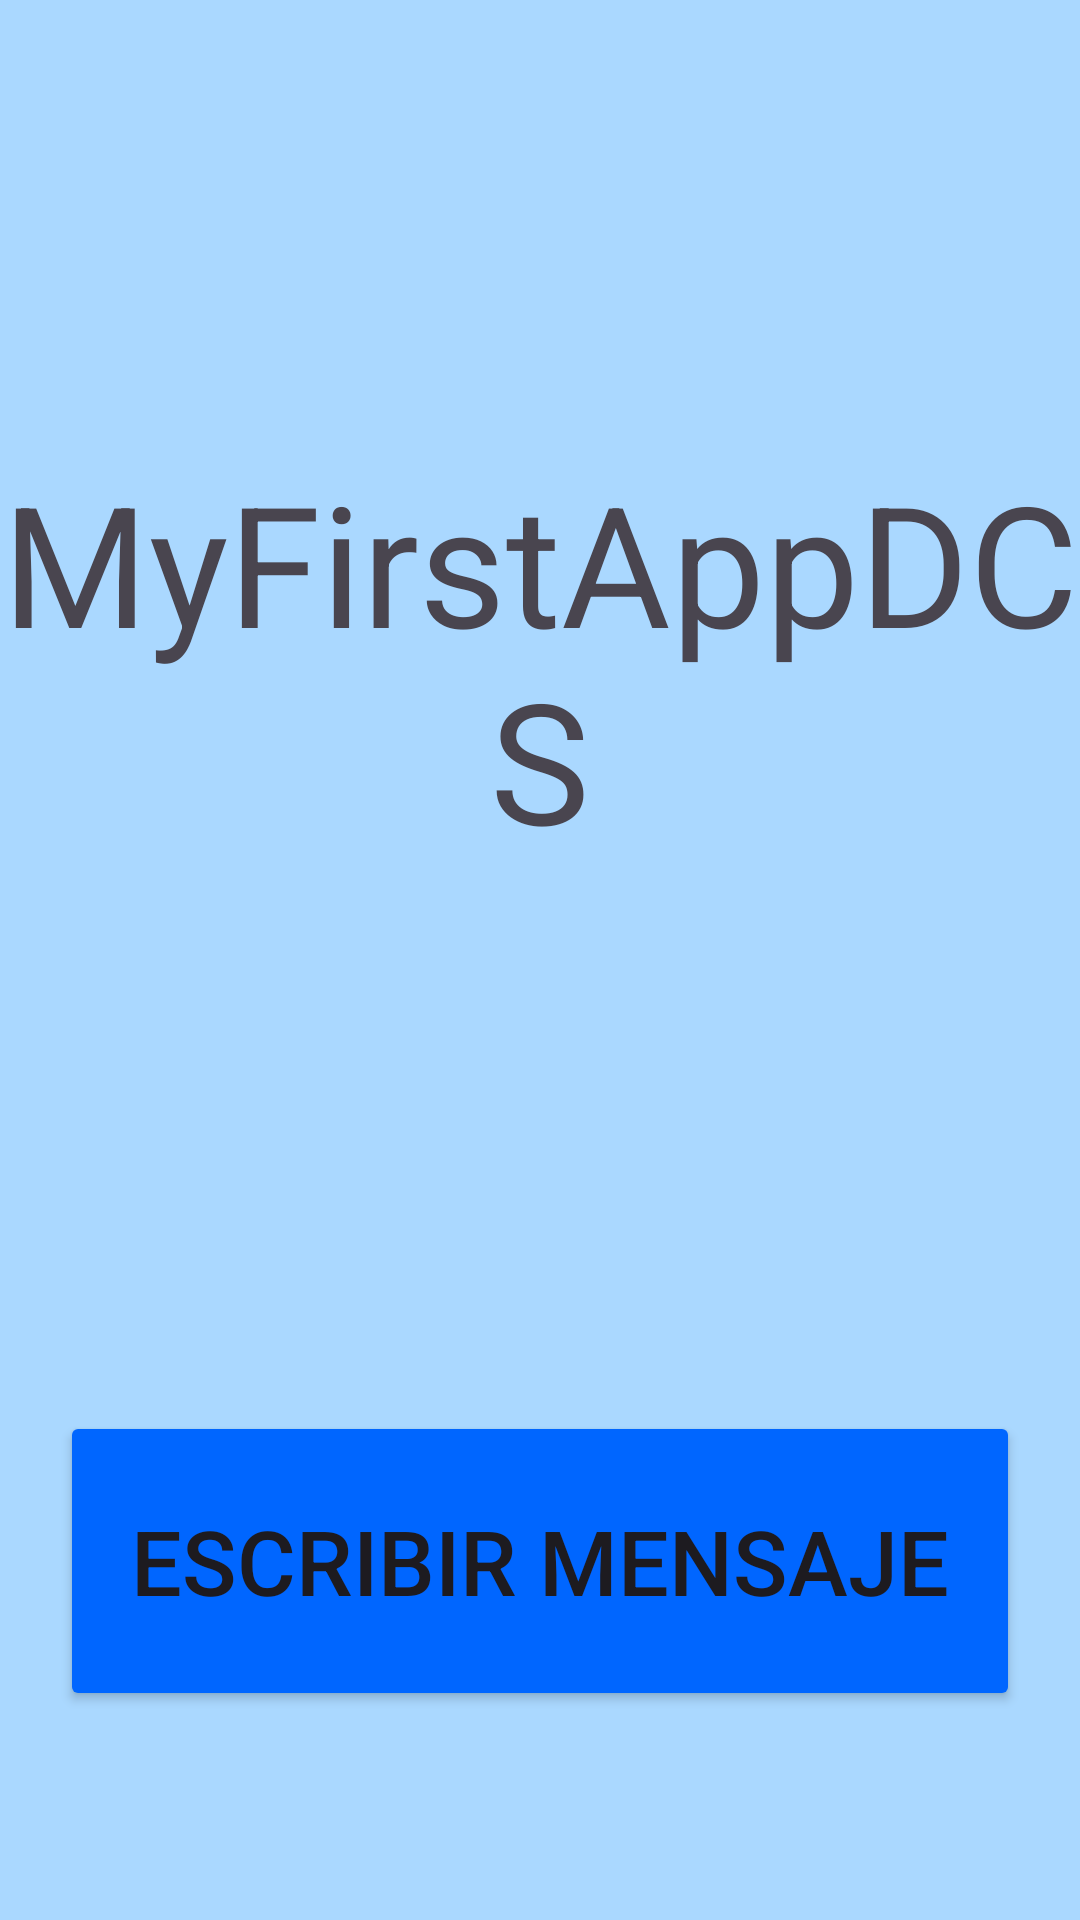

The Android layout XML behind this screen, and the referenced resources:
<!-- AndroidManifest.xml: application theme Theme.MyFirstAppTUSINICIALES -->
<!-- res/layout/activity_main.xml -->
<?xml version="1.0" encoding="utf-8"?>
<androidx.constraintlayout.widget.ConstraintLayout xmlns:android="http://schemas.android.com/apk/res/android"
    xmlns:app="http://schemas.android.com/apk/res-auto"
    xmlns:tools="http://schemas.android.com/tools"
    android:id="@+id/main"
    android:layout_width="match_parent"
    android:layout_height="match_parent"
    tools:context=".MainActivity">

    <LinearLayout
        android:layout_width="match_parent"
        android:layout_height="match_parent"
        android:background="@color/blueFondo"
        android:orientation="vertical"
        tools:layout_editor_absoluteX="-6dp"
        tools:layout_editor_absoluteY="1dp">

        <TextView
            android:id="@+id/textView"
            android:layout_width="match_parent"
            android:layout_height="wrap_content"
            android:layout_marginTop="150dp"
            android:layout_marginBottom="160dp"
            android:text="MyFirstAppDCS"
            android:textAlignment="center"
            android:textAppearance="@style/TextAppearance.AppCompat.Display3" />

        <Button
            android:id="@+id/buttonwrite"
            android:layout_width="match_parent"
            android:layout_height="wrap_content"
            android:layout_margin="20dp"
            android:height="100dp"
            android:backgroundTint="@color/blueButton"
            android:text="Escribir Mensaje"
            android:textSize="30dp" />

    </LinearLayout>
</androidx.constraintlayout.widget.ConstraintLayout>
<!-- resources referenced by this layout -->
<resources>
  <color name="blueButton">#0066FF</color>
  <color name="blueFondo">#AAD8FF</color>
  <style name="Theme.MyFirstAppTUSINICIALES" parent="Base.Theme.MyFirstAppTUSINICIALES" />
  <style name="Base.Theme.MyFirstAppTUSINICIALES" parent="Theme.Material3.DayNight.NoActionBar">
          
          
      </style>
</resources>
